Photos from the image-classification dataset "dataset" in the GitHub repository rithikesh18-rk/deep-learning. Its 6 classes are: biryani, chapati, dosa, idli, poori, sambar.

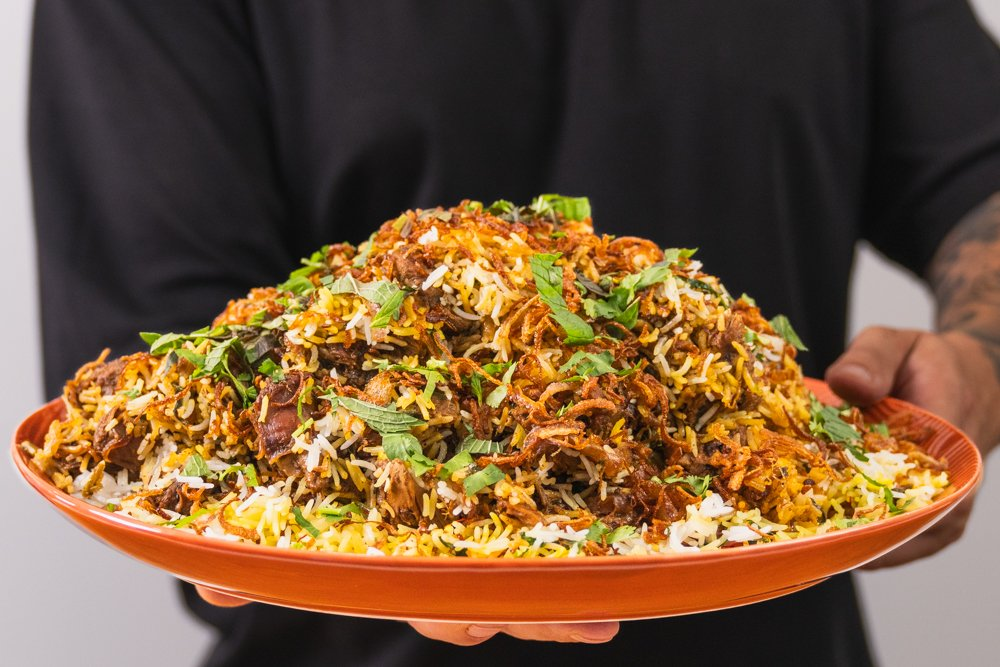
Label: biryani

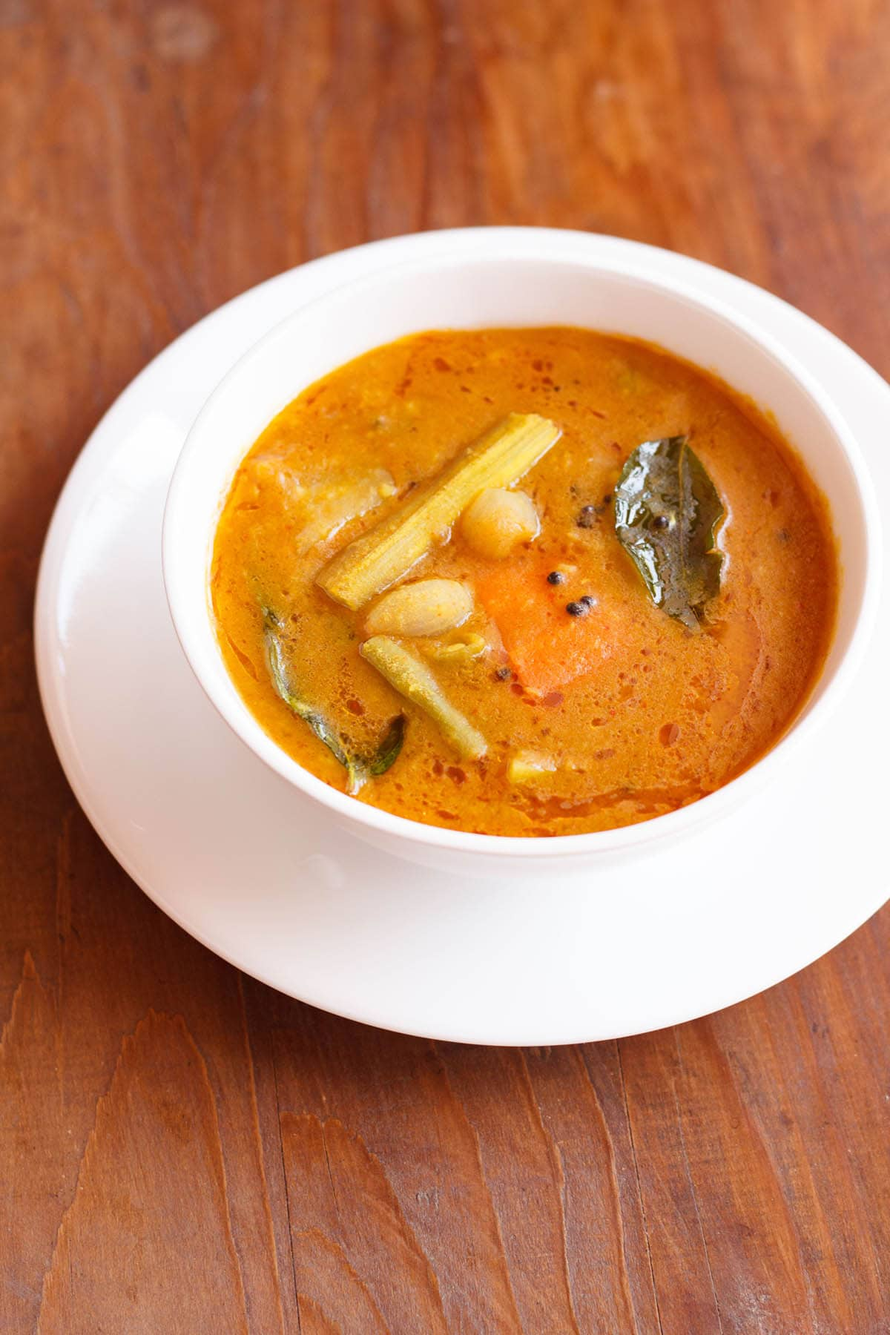
Label: sambar

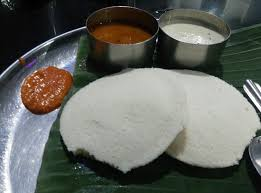
Label: idli

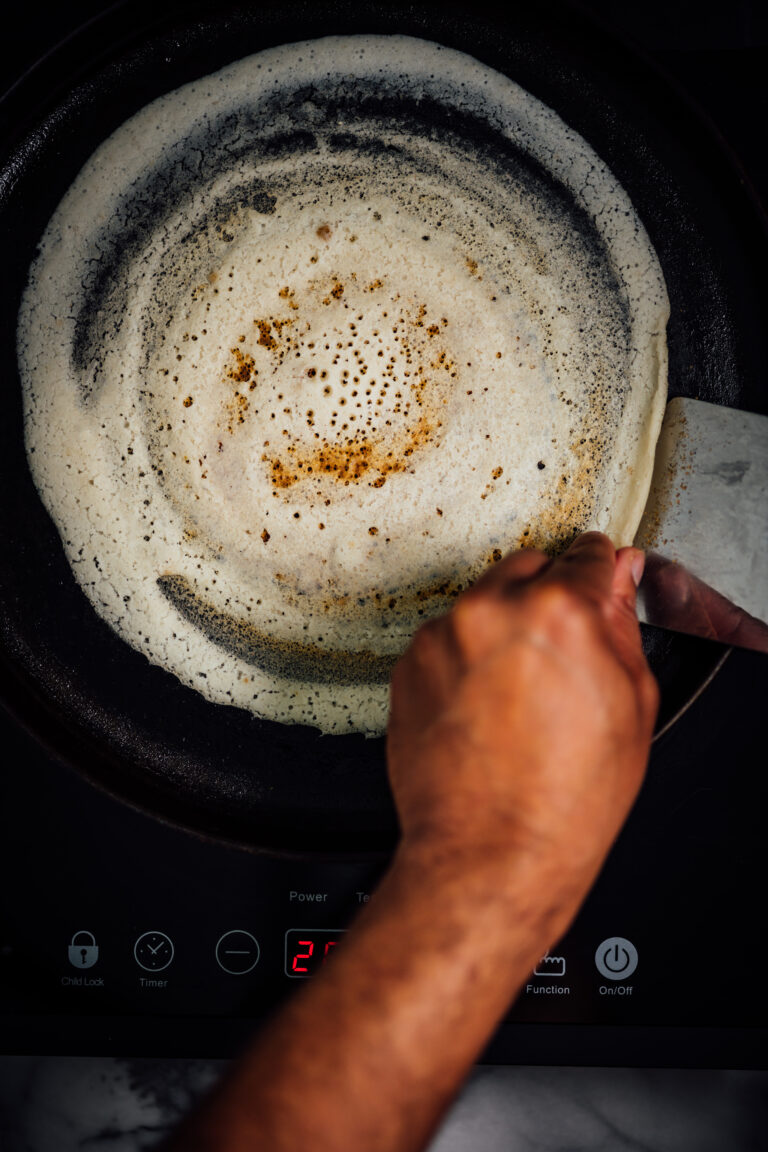
Label: dosa

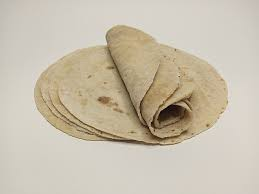
Label: chapati

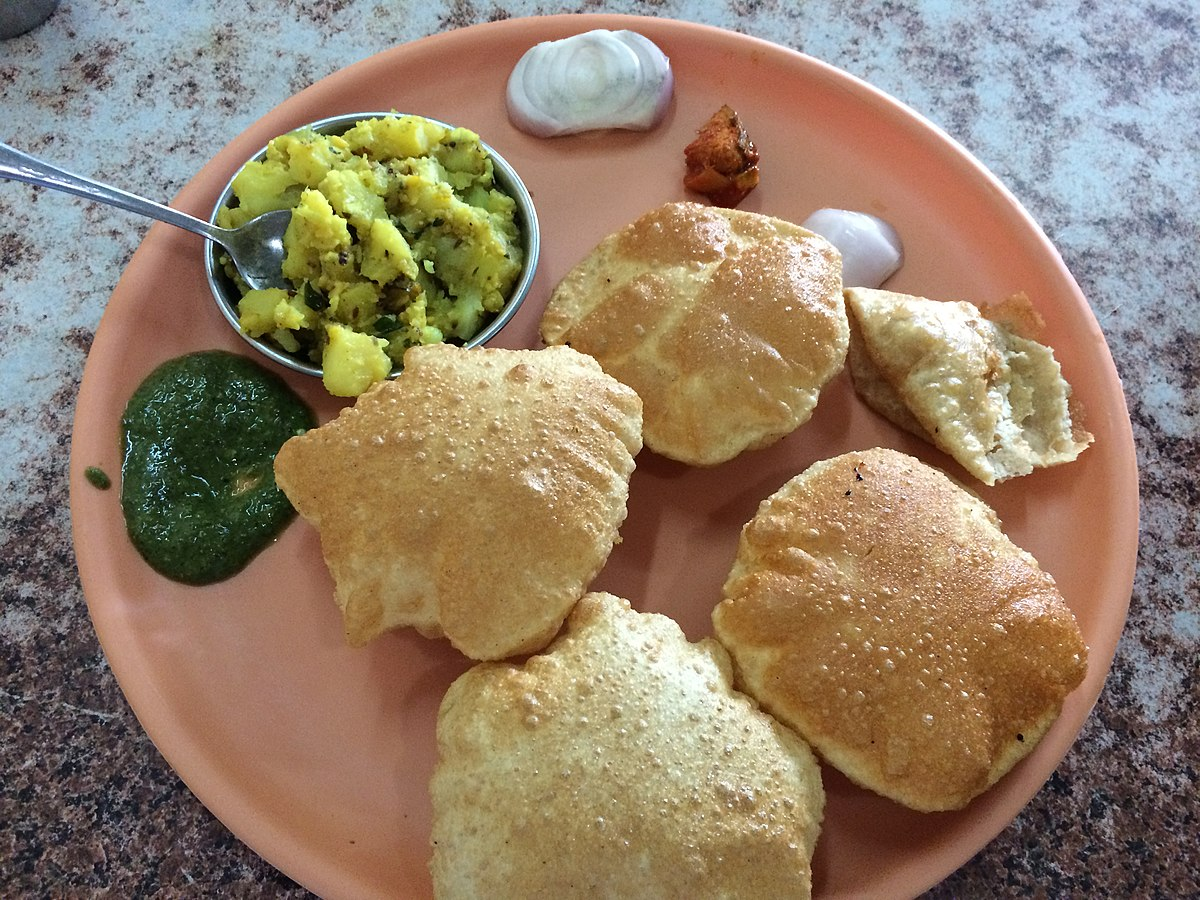
Label: poori
